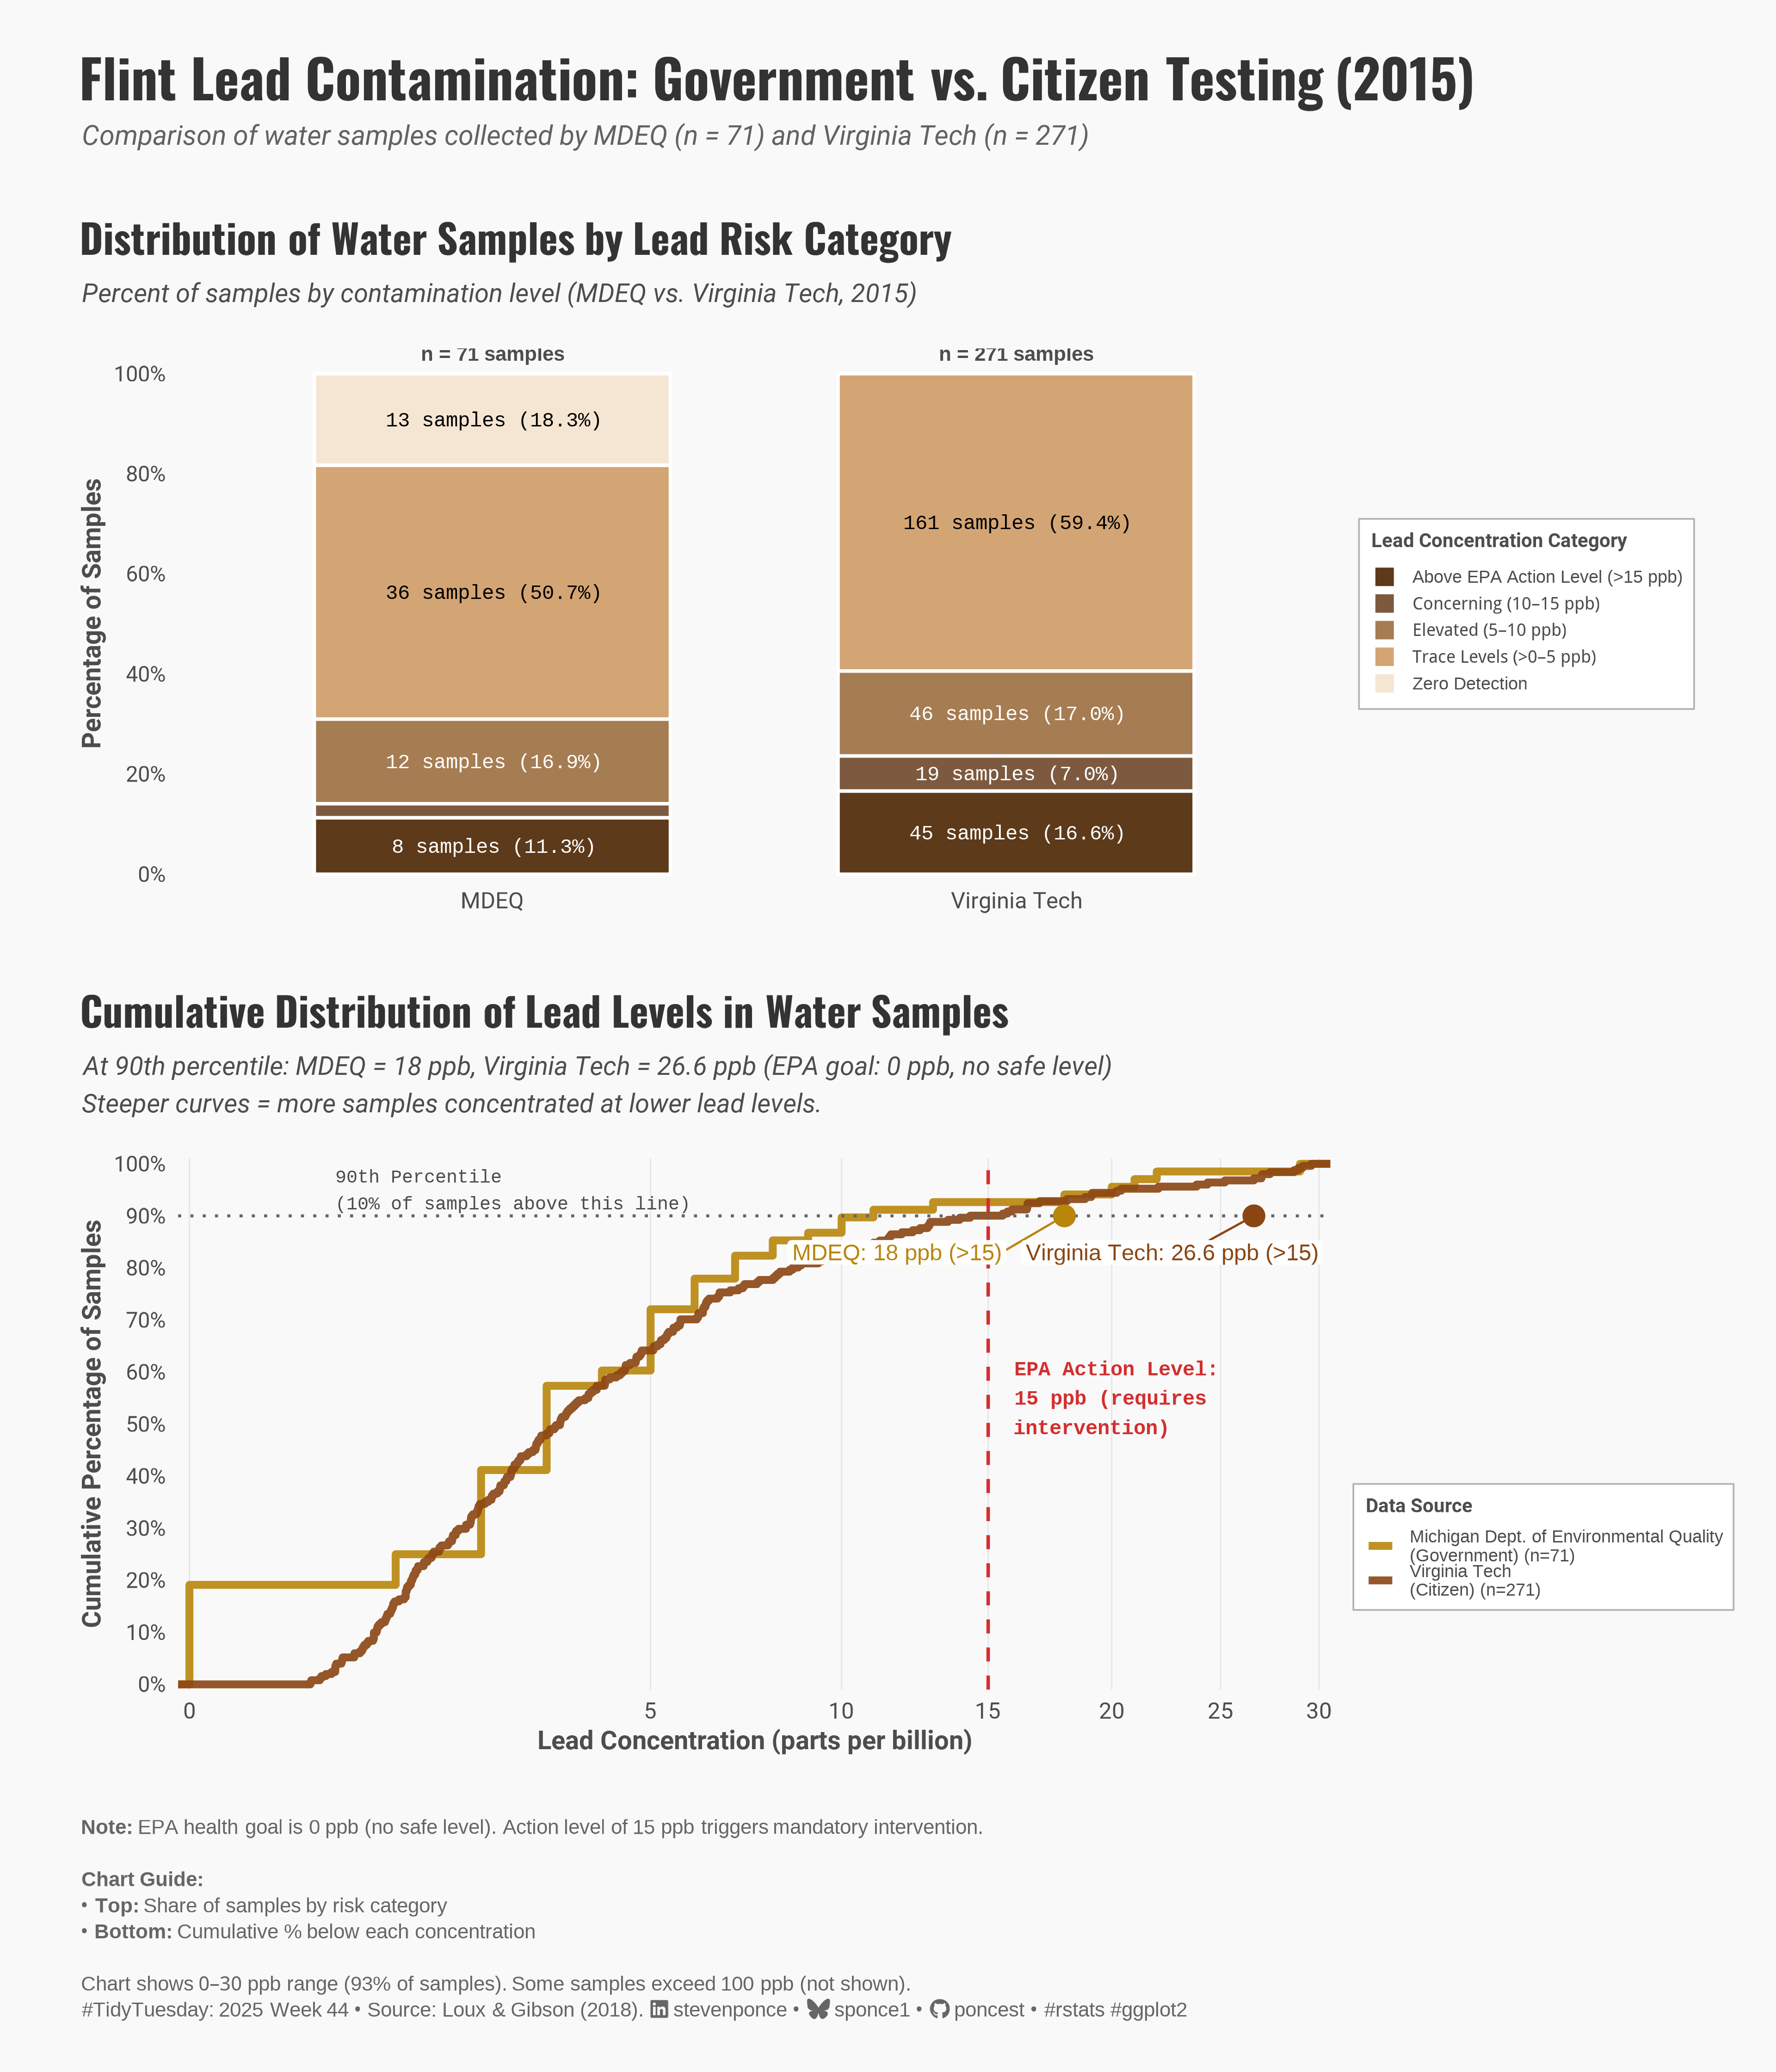

This chart was generated by the following R code:
## Challenge: #TidyTuesday 2025 week 44
## Data:      Lead concentration in Flint water samples in 2015
## Author:    Steven Ponce
## Date:      2025-11-01

## NOTE: This script uses custom helper functions for theming and formatting.
## See "HELPER FUNCTIONS DOCUMENTATION" section at the end for details,
## or view source code at: https://github.com/poncest/tidytuesday/tree/main

## Using Flint, Michigan, lead data in introductory statistics
## Loux, Travis ; Gibson, Andrew K.
## Teaching statistics, 2019, Vol.41 (3), p.85-88


## 1. LOAD PACKAGES & SETUP ----
if (!require("pacman")) install.packages("pacman")
pacman::p_load(
  tidyverse,  # Easily Install and Load the 'Tidyverse'
  ggtext,     # Improved Text Rendering Support for 'ggplot2'
  showtext,   # Using Fonts More Easily in R Graphs
  janitor,    # Simple Tools for Examining and Cleaning Dirty Data
  scales,     # Scale Functions for Visualization
  glue,       # Interpreted String Literals
  ggrepel,    # Automatically Position Non-Overlapping Text Labels with 'ggplot2'
  patchwork   # The Composer of Plots
)

### |- figure size ----
camcorder::gg_record(
  dir    = here::here("temp_plots"),
  device = "png",
  width  = 12,
  height = 14,
  units  = "in",
  dpi    = 320
)

# Source utility functions
source(here::here("R/utils/fonts.R"))
source(here::here("R/utils/social_icons.R"))
source(here::here("R/themes/base_theme.R"))

## 2. READ IN THE DATA ----
tt <- tidytuesdayR::tt_load(2025, week = 44)

flint_mdeq <- tt$flint_mdeq |> clean_names()
flint_vt <- tt$flint_vt |> clean_names()

tidytuesdayR::readme(tt)
rm(tt)


## 3. EXAMINING THE DATA ----
glimpse(flint_mdeq)
glimpse(flint_vt)


## 4. TIDY DATA ----
mdeq_tidy <- flint_mdeq |>
  mutate(
    excluded = is.na(lead2),
    source = "MDEQ"
  ) |>
  select(sample, lead, excluded, notes, source)

vt_tidy <- flint_vt |>
  reframe(
    sample, lead,
    excluded = FALSE,
    notes = NA_character_,
    source = "Virginia Tech"
  )

combined_data <- bind_rows(mdeq_tidy, vt_tidy) |>
  mutate(
    source = factor(source, levels = c("MDEQ", "Virginia Tech")),
    status = if_else(excluded, "Excluded by MDEQ", "Included")
  )

source_labels <- c(
  "MDEQ" = "Michigan Dept. of Environmental Quality\n(Government)",
  "Virginia Tech" = "Virginia Tech\n(Citizen)"
)

stats_tbl <- combined_data |>
  group_by(source) |>
  summarise(
    p90 = quantile(lead, 0.90, na.rm = TRUE),
    median = median(lead, na.rm = TRUE),
    mean = mean(lead, na.rm = TRUE),
    n = n(),
    .groups = "drop"
  )

risk_lvls <- c(
  "Zero Detection",
  "Trace Levels (>0–5 ppb)",
  "Elevated (5–10 ppb)",
  "Concerning (10–15 ppb)",
  "Above EPA Action Level (>15 ppb)"
)

risk_data <- combined_data |>
  mutate(
    risk_category = case_when(
      lead == 0 ~ risk_lvls[1],
      lead > 0 & lead <= 5 ~ risk_lvls[2],
      lead > 5 & lead <= 10 ~ risk_lvls[3],
      lead > 10 & lead <= 15 ~ risk_lvls[4],
      lead > 15 ~ risk_lvls[5],
      TRUE ~ NA_character_
    ) |> factor(levels = risk_lvls)
  ) |>
  count(source, risk_category, name = "count") |>
  group_by(source) |>
  mutate(
    percentage = 100 * count / sum(count),
    total = sum(count)
  ) |>
  ungroup() |>
  mutate(text_color = if_else(risk_category %in% risk_lvls[1:2], "black", "white"))

summary_pct <- risk_data |>
  summarise(
    above_15 = sum(percentage[risk_category == "Above EPA Action Level (>15 ppb)"]),
    above_10 = sum(percentage[risk_category %in% c(
      "Concerning (10–15 ppb)",
      "Above EPA Action Level (>15 ppb)"
    )]),
    .by = source
  ) |>
  arrange(source)


## 5. VISUALIZATION ----

### |-  plot aesthetics ----
# Get basic theme colors
colors <- get_theme_colors(
  palette = c(
    "Zero Detection" = "#F5E6D3",
    "Trace Levels (>0–5 ppb)" = "#D4A574",
    "Elevated (5–10 ppb)" = "#A67C52",
    "Concerning (10–15 ppb)" = "#7D5A3F",
    "Above EPA Action Level (>15 ppb)" = "#5D3A1A",
    "MDEQ" = "#B8860B",
    "Virginia Tech" = "#8B4513"
  )
)

### |- titles and caption ----
title_text <- str_glue(
  "Flint Lead Contamination: Government vs. Citizen Testing (2015)"
)

subtitle_text <- str_glue(
  "Comparison of water samples collected by MDEQ (n = 71) and Virginia Tech (n = 271)"
)

pct_leq_30 <- combined_data |>
  summarise(p = mean(lead <= 30, na.rm = TRUE) * 100) |>
  pull(p) |>
  round(0)

caption_text <- create_social_caption(
    tt_year = 2025,
    tt_week = 44,
    note_text = glue::glue(
        "**Note:** EPA health goal is 0 ppb (no safe level). ",
        "Action level of 15 ppb triggers mandatory intervention.<br><br>",
        "**Chart Guide:**<br>",
        "• **Top:** Share of samples by risk category<br>",
        "• **Bottom:** Cumulative % below each concentration<br><br>",
        "Chart shows 0–30 ppb range ({pct_leq_30}% of samples). ",
        "Some samples exceed 100 ppb (not shown)."
    ),
    source_text = "Loux & Gibson (2018)."
)

### |-  fonts ----
setup_fonts()
fonts <- get_font_families()

### |-  plot theme ----
# Start with base theme
base_theme <- create_base_theme(colors)

# Add weekly-specific theme elements
weekly_theme <- extend_weekly_theme(
  base_theme,
  theme(
    # Text styling
    plot.title = element_markdown(
      face = "bold", family = fonts$title, size = rel(1.4),
      color = colors$title, margin = margin(b = 10), hjust = 0
    ),
    plot.subtitle = element_text(
      face = "italic", family = fonts$subtitle, lineheight = 1.2,
      color = colors$subtitle, size = rel(0.9), margin = margin(b = 20), hjust = 0
    ),

    ## Grid
    panel.grid.major.y = element_blank(),
    panel.grid.minor = element_blank(),
    panel.grid.major.x = element_line(color = "gray90", linewidth = 0.3),

    # Axes
    axis.title = element_text(size = rel(0.9), color = "gray30"),
    axis.text = element_text(color = "gray30"),
    axis.text.y = element_text(size = rel(0.95)),
    axis.ticks = element_blank(),

    # Facets
    strip.background = element_rect(fill = "gray95", color = NA),
    strip.text = element_text(
      face = "bold",
      color = "gray20",
      size = rel(1),
      margin = margin(t = 8, b = 8)
    ),
    panel.spacing = unit(2, "lines"),

    # Legend elements
    legend.position = "plot",
    legend.title = element_text(
      family = fonts$tsubtitle,
      color = colors$text, size = rel(0.8), face = "bold"
    ),
    legend.text = element_text(
      family = fonts$tsubtitle,
      color = colors$text, size = rel(0.7)
    ),
    legend.margin = margin(t = 15),

    # Plot margin
    plot.margin = margin(20, 20, 20, 20)
  )
)

# Set theme
theme_set(weekly_theme)

### |- P1: risk categories plot ----
risk_subtitle <- glue(
  "Percent of samples by contamination level (MDEQ vs. Virginia Tech, 2015)"
)

n_mdeq <- stats_tbl$n[stats_tbl$source == "MDEQ"]
n_vt <- stats_tbl$n[stats_tbl$source == "Virginia Tech"]

p1 <-
  ggplot(risk_data, aes(source, percentage, fill = risk_category)) +
  geom_bar(stat = "identity", color = "white", linewidth = 0.8, width = 0.68) +
  # Geoms
  geom_text(
    aes(
      label = ifelse(
        percentage >= 3,
        sprintf("%d samples (%.1f%%)", count, percentage),
        ""
      ),
      color = text_color,
    ),
    position = position_stack(vjust = 0.5), family = "mono",
    size = 3.5, lineheight = 0.9,
    show.legend = FALSE
  ) +
  # Scales
  scale_color_identity(guide = "none") +
  scale_fill_manual(
    values = colors$palette,
    breaks = rev(risk_lvls),
    labels = rev(risk_lvls),
    name = "Lead Concentration Category"
  ) +
  scale_y_continuous(
    labels = label_percent(scale = 1), breaks = seq(0, 100, 20), expand = c(0.01, 0)
  ) +
  # Annotate
  annotate("text",
    x = 1, y = 104, label = glue("n = {n_mdeq} samples"),
    fontface = "bold", size = 3.5, color = "gray30"
  ) +
  annotate("text",
    x = 2, y = 104, label = glue("n = {n_vt} samples"),
    fontface = "bold", size = 3.5, color = "gray30"
  ) +
  # Labs
  labs(
    title = "Distribution of Water Samples by Lead Risk Category",
    subtitle = risk_subtitle, x = NULL, y = "Percentage of Samples"
  ) +
  # Theme
  theme(
    legend.position = "right",
    legend.background = element_rect(fill = "white", color = "gray70", linewidth = 0.4),
    legend.title = element_text(face = "bold", size = 9.5),
    legend.text = element_text(size = 8.5, family = "Arial"),
    legend.key.size = unit(0.9, "lines"),
    legend.margin = margin(6, 6, 6, 6),
    panel.grid.major.x = element_blank(),
    axis.text.x = element_text(lineheight = 0.95)
  )

### |- P2: Cumulative plot ----
ecdf_subtitle <- glue(
  "At 90th percentile: MDEQ = 18 ppb, Virginia Tech = 26.6 ppb (EPA goal: 0 ppb, no safe level)\n",
  "Steeper curves = more samples concentrated at lower lead levels."
)

annot_pts <- stats_tbl |>
  reframe(
    role = if_else(source == "MDEQ", "Government", "Citizen"),
    x = p90,
    y = 0.90,
    lab = glue("{source}: {round(p90,1)} ppb (>15)"),
    .by = source
  )

p2 <-
  ggplot(combined_data, aes(lead, color = source)) +
    # Geoms
    stat_ecdf(linewidth = 1.8, alpha = 0.9) +
    geom_vline(xintercept = 15, linetype = "dashed", color = "#D32F2F", linewidth = 0.8) +
    geom_hline(yintercept = 0.9, linetype = "dotted", color = "gray40", linewidth = 0.7) +
    geom_point(
      data = annot_pts,
      aes(x, y, fill = source, color = source),
      shape = 21, size = 3.5, stroke = 1.3, show.legend = FALSE
    ) +
    geom_label_repel(
      data = annot_pts, aes(x, y, label = lab, color = source),
      nudge_y = c(-0.07, -0.07), label.padding = unit(0.15, "lines"),
      label.size = 0, show.legend = FALSE, seed = 44
    ) +
    # Annotate
    annotate("text",
      x = 16, y = 0.55,
      label = "EPA Action Level:\n15 ppb (requires\nintervention)",
      color = "#D32F2F", size = 3.5, hjust = 0, fontface = "bold", family = "mono"
    ) +
    annotate("text",
      x = 0.5, y = 0.95,
      label = "90th Percentile\n(10% of samples above this line)",
      color = "gray30", size = 3.2, hjust = 0, family = "mono"
    ) +
    # Scales
    scale_color_manual(
      values = colors$palette,
      breaks = c("MDEQ", "Virginia Tech"),
      labels = c(
        glue("{source_labels['MDEQ']} (n={n_mdeq})"),
        glue("{source_labels['Virginia Tech']} (n={n_vt})")
      ),
      name = "Data Source"
    ) +
    scale_fill_manual(values = colors$palette, guide = "none") +
    scale_x_continuous(
      trans = "sqrt", limits = c(0, 30), breaks = seq(0, 30, 5),
      expand = c(0.01, 0)
    ) +
    scale_y_continuous(
      labels = label_percent(accuracy = 1),
      breaks = seq(0, 1, 0.1), expand = c(0.01, 0)
    ) +
    # Labs
    labs(
      title = "Cumulative Distribution of Lead Levels in Water Samples",
      subtitle = ecdf_subtitle,
      x = "Lead Concentration (parts per billion)",
      y = "Cumulative Percentage of Samples"
    ) +
    guides(color = guide_legend(
      title = "Data Source",
      override.aes = list(linetype = 1, linewidth = 1.8)
    )) +
    # Theme
    theme(
      legend.position = "inside",
      legend.position.inside = c(1.35, 0.15),
      legend.justification = c("right", "bottom"),
      legend.background = element_rect(fill = "white", color = "gray70", linewidth = 0.4),
      legend.title = element_text(face = "bold", size = 9.5),
      legend.text = element_text(size = 8.5, family = "Arial"),
      legend.key.size = unit(1, "lines"),
      legend.margin = margin(6, 6, 6, 6),
    )

### |- Combined plot ----
combined_plots <- p1 / p2

combined_plots +
  plot_annotation(
    title = title_text,
    subtitle = subtitle_text,
    caption = caption_text,
    theme = theme(
      plot.title = element_markdown(
        size = rel(1.85),
        family = fonts$title,
        face = "bold",
        color = colors$title,
        lineheight = 1.15,
        margin = margin(t = 8, b = 5)
      ),
      plot.subtitle = element_text(
        size = rel(0.95),
        family = fonts$subtitle,
        color = alpha(colors$subtitle, 0.88),
        lineheight = 1.2,
        margin = margin(t = 2, b = 15)
      ),
      plot.caption = element_markdown(
        size = rel(0.7),
        family = "Arial",
        color = colors$caption,
        hjust = 0,
        lineheight = 1.3,
        margin = margin(t = 12, b = 5),
      )
    )
  )


# 6. HELPER FUNCTIONS DOCUMENTATION ----

## ============================================================================ ##
##                     CUSTOM HELPER FUNCTIONS                                  ##
## ============================================================================ ##
#
# This analysis uses custom helper functions for consistent theming, fonts,
# and formatting across all my #TidyTuesday projects. The core analysis logic
# (data tidying and visualization) uses only standard tidyverse packages.
#
# -----------------------------------------------------------------------------
# FUNCTIONS USED IN THIS SCRIPT:
# -----------------------------------------------------------------------------
#
# 📂 R/utils/fonts.R
#    • setup_fonts()       - Initialize Google Fonts with showtext
#    • get_font_families() - Return standardized font family names
#
# 📂 R/utils/social_icons.R
#    • create_social_caption() - Generate formatted caption with social handles
#                                and #TidyTuesday attribution
#
# 📂 R/themes/base_theme.R
#    • create_base_theme()   - Create consistent base ggplot2 theme
#    • extend_weekly_theme() - Add weekly-specific theme customizations
#    • get_theme_colors()    - Get color palettes for highlight/text
#
# -----------------------------------------------------------------------------
# WHY CUSTOM FUNCTIONS?
# -----------------------------------------------------------------------------
# These utilities eliminate repetitive code and ensure visual consistency
# across 50+ weekly visualizations. Instead of copy-pasting 30+ lines of
# theme() code each week, I use create_base_theme() and extend as needed.
#
# -----------------------------------------------------------------------------
# VIEW SOURCE CODE:
# -----------------------------------------------------------------------------
# All helper functions are open source on GitHub:
# 🔗 https://github.com/poncest/tidytuesday/tree/main/R
#
# Main files:
#   • R/utils/fonts.R         - Font setup and management
#   • R/utils/social_icons.R  - Caption generation with icons
#   • R/themes/base_theme.R   - Reusable ggplot2 themes
#
# -----------------------------------------------------------------------------
# REPRODUCIBILITY:
# -----------------------------------------------------------------------------
# To run this script:
#
# Option 1 - Use the helper functions (recommended):
#   1. Clone the repo: https://github.com/poncest/tidytuesday/
#   2. Make sure the R/ directory structure is maintained
#   3. Run the script as-is
#
# Option 2 - Replace with standard code:
#   1. Replace setup_fonts() with your own font setup
#   2. Replace get_theme_colors() with manual color definitions
#   3. Replace create_base_theme() with theme_minimal() + theme()
#   4. Replace create_social_caption() with manual caption text
#
## ============================================================================ ##


# 7. SESSION INFO ----
sessioninfo::session_info(include_base = TRUE)

# ─ Session info ───────────────────────
# setting  value
# version  R version 4.4.1 (2024-06-14 ucrt)
# os       Windows 11 x64 (build 26100)
# system   x86_64, mingw32
# ui       RStudio
# language (EN)
# collate  English_United States.utf8
# ctype    English_United States.utf8
# tz       America/New_York
# date     2025-10-31
# rstudio  2025.09.1+401 Cucumberleaf Sunflower (desktop)
# pandoc   NA
#
# ─ Packages ───────────────────────────
# ! package      * version  date (UTC) lib source
# V base         * 4.4.1    2024-04-24 [2] local (on disk 4.4.0)
# P bit            4.0.5    2022-11-15 [?] CRAN (R 4.4.0)
# P bit64          4.0.5    2020-08-30 [?] CRAN (R 4.4.0)
# P camcorder      0.1.0    2022-10-03 [?] CRAN (R 4.4.0)
# cli            3.6.3    2024-06-21 [1] CRAN (R 4.4.1)
# P colorspace     2.1-1    2024-07-26 [?] CRAN (R 4.4.1)
# P commonmark     1.9.1    2024-01-30 [?] CRAN (R 4.4.0)
# P compiler       4.4.0    2024-04-24 [?] local
# P crayon         1.5.2    2022-09-29 [?] CRAN (R 4.4.0)
# P curl           5.2.1    2024-03-01 [?] CRAN (R 4.4.0)
# P datasets     * 4.4.0    2024-04-24 [?] local
# dplyr        * 1.1.4    2023-11-17 [1] CRAN (R 4.4.0)
# P fansi          1.0.6    2023-12-08 [?] CRAN (R 4.4.0)
# farver         2.1.2    2024-05-13 [1] CRAN (R 4.4.1)
# forcats      * 1.0.0    2023-01-29 [1] CRAN (R 4.4.0)
# generics       0.1.3    2022-07-05 [1] CRAN (R 4.4.0)
# ggplot2      * 3.5.1    2024-04-23 [1] CRAN (R 4.4.0)
# P ggrepel      * 0.9.5    2024-01-10 [?] CRAN (R 4.4.0)
# P ggtext       * 0.1.2    2022-09-16 [?] CRAN (R 4.4.0)
# P gh             1.4.1    2024-03-28 [?] CRAN (R 4.4.0)
# P gifski         1.12.0-2 2023-08-12 [?] CRAN (R 4.4.0)
# P gitcreds       0.1.2    2022-09-08 [?] CRAN (R 4.4.0)
# glue         * 1.8.0    2024-09-30 [1] CRAN (R 4.4.2)
# P graphics     * 4.4.0    2024-04-24 [?] local
# P grDevices    * 4.4.0    2024-04-24 [?] local
# P grid           4.4.0    2024-04-24 [?] local
# P gridtext       0.1.5    2022-09-16 [?] CRAN (R 4.4.0)
# gtable         0.3.5    2024-04-22 [1] CRAN (R 4.4.0)
# P here         * 1.0.1    2020-12-13 [?] CRAN (R 4.4.0)
# P hms            1.1.3    2023-03-21 [?] CRAN (R 4.4.0)
# P httr2          1.0.1    2024-04-01 [?] CRAN (R 4.4.0)
# P janitor      * 2.2.0    2023-02-02 [?] CRAN (R 4.4.0)
# P jsonlite       1.8.8    2023-12-04 [?] CRAN (R 4.4.0)
# P lifecycle      1.0.4    2023-11-07 [?] CRAN (R 4.4.0)
# P lubridate    * 1.9.3    2023-09-27 [?] CRAN (R 4.4.0)
# magick         2.8.3    2024-02-18 [1] CRAN (R 4.4.0)
# P magrittr       2.0.3    2022-03-30 [?] CRAN (R 4.4.0)
# markdown       1.13     2024-06-04 [1] CRAN (R 4.4.2)
# P methods      * 4.4.0    2024-04-24 [?] local
# munsell        0.5.1    2024-04-01 [1] CRAN (R 4.4.0)
# P pacman       * 0.5.1    2019-03-11 [?] CRAN (R 4.4.0)
# P parallel       4.4.0    2024-04-24 [?] local
# P patchwork    * 1.3.0    2024-09-16 [?] CRAN (R 4.4.1)
# P pillar         1.9.0    2023-03-22 [?] CRAN (R 4.4.0)
# P pkgconfig      2.0.3    2019-09-22 [?] CRAN (R 4.4.0)
# P purrr        * 1.0.2    2023-08-10 [?] CRAN (R 4.4.0)
# P R6             2.5.1    2021-08-19 [?] CRAN (R 4.4.0)
# P ragg           1.3.3    2024-09-11 [?] CRAN (R 4.4.2)
# P rappdirs       0.3.3    2021-01-31 [?] CRAN (R 4.4.0)
# P Rcpp           1.0.12   2024-01-09 [?] CRAN (R 4.4.0)
# P readr        * 2.1.5    2024-01-10 [?] CRAN (R 4.4.0)
# P renv           1.0.7    2024-04-11 [?] CRAN (R 4.4.0)
# rlang          1.1.4    2024-06-04 [1] CRAN (R 4.4.1)
# P rprojroot      2.0.4    2023-11-05 [?] CRAN (R 4.4.0)
# P rstudioapi     0.16.0   2024-03-24 [?] CRAN (R 4.4.0)
# P rsvg           2.6.0    2023-10-08 [?] CRAN (R 4.4.0)
# scales       * 1.3.0    2023-11-28 [1] CRAN (R 4.4.0)
# P sessioninfo    1.2.2    2021-12-06 [?] CRAN (R 4.4.0)
# P showtext     * 0.9-7    2024-03-02 [?] CRAN (R 4.4.0)
# P showtextdb   * 3.0      2020-06-04 [?] CRAN (R 4.4.0)
# P snakecase      0.11.1   2023-08-27 [?] CRAN (R 4.4.0)
# P stats        * 4.4.0    2024-04-24 [?] local
# stringi        1.8.4    2024-05-06 [1] CRAN (R 4.4.0)
# P stringr      * 1.5.1    2023-11-14 [?] CRAN (R 4.4.0)
# P svglite        2.1.3    2023-12-08 [?] CRAN (R 4.4.0)
# P sysfonts     * 0.8.9    2024-03-02 [?] CRAN (R 4.4.0)
# systemfonts    1.1.0    2024-05-15 [1] CRAN (R 4.4.0)
# textshaping    0.4.0    2024-05-24 [1] CRAN (R 4.4.0)
# P tibble       * 3.2.1    2023-03-20 [?] CRAN (R 4.4.0)
# tidyr        * 1.3.1    2024-01-24 [1] CRAN (R 4.4.0)
# tidyselect     1.2.1    2024-03-11 [1] CRAN (R 4.4.0)
# P tidytuesdayR   1.1.2    2024-09-09 [?] CRAN (R 4.4.2)
# tidyverse    * 2.0.0    2023-02-22 [1] CRAN (R 4.4.3)
# P timechange     0.3.0    2024-01-18 [?] CRAN (R 4.4.0)
# P tools          4.4.0    2024-04-24 [?] local
# P tzdb           0.4.0    2023-05-12 [?] CRAN (R 4.4.0)
# P utf8           1.2.4    2023-10-22 [?] CRAN (R 4.4.0)
# P utils        * 4.4.0    2024-04-24 [?] local
# P vctrs          0.6.5    2023-12-01 [?] CRAN (R 4.4.0)
# P vroom          1.6.5    2023-12-05 [?] CRAN (R 4.4.0)
# P withr          3.0.2    2024-10-28 [?] CRAN (R 4.4.2)
# P xfun           0.52     2025-04-02 [?] CRAN (R 4.4.3)
# P xml2           1.3.6    2023-12-04 [?] CRAN (R 4.4.0)
# P yaml           2.3.8    2023-12-11 [?] CRAN (R 4.4.0)
#
# V ── Loaded and on-disk version mismatch.
# P ── Loaded and on-disk path mismatch.
#
# ────────────────────────────────
